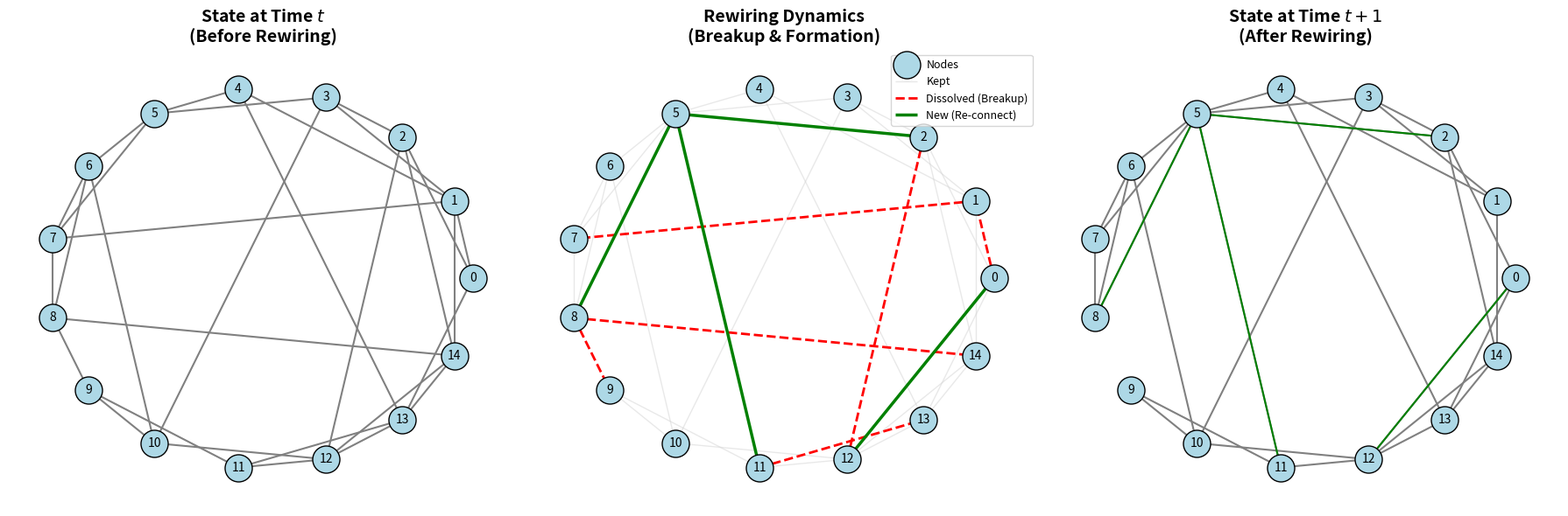

Source code (Python):
# -*- codeing = utf-8 -*-
# @time :2026/1/29 20:19
# @author: vicm
# @file:network_remake.py
# @software:PyCharm

import matplotlib.pyplot as plt
import networkx as nx
import random

# --- 1. 设置模拟参数
N = 15              # 节点数
k = 4               # 平均度
p_rewire = 0.2      # 初始构建的小世界重连概率
breakup_prob = 0.15 # rewire_prob

# --- 2. 初始化网络
G = nx.watts_strogatz_graph(n=N, k=k, p=p_rewire, seed=42)
pos = nx.circular_layout(G)

# --- 3. 模拟 evolve_network 的逻辑并记录变化 ---
edges_original = list(G.edges())
edges_removed = []
edges_added = []

# 3.1 断边逻辑 (复制您的代码逻辑)
for u, v in edges_original:
    if random.random() < breakup_prob:
        edges_removed.append((u, v))

# 3.2 重连逻辑 (复制您的代码逻辑)
num_new = int(len(edges_original) * breakup_prob)
potential_new_edges = []
while len(edges_added) < num_new:
    u, v = random.sample(range(N), 2)
    if u != v and not G.has_edge(u, v) and (u, v) not in edges_added and (v, u) not in edges_added:
        if (u, v) not in edges_original and (v, u) not in edges_original: # 确保不是刚断开的边
             edges_added.append((u, v))

# --- 4. 绘图 ---
fig, axes = plt.subplots(1, 3, figsize=(18, 6))

# 通用绘图函数
def draw_base_nodes(ax, title):
    nx.draw_networkx_nodes(G, pos, node_color='lightblue', node_size=500, ax=ax, edgecolors='black')
    nx.draw_networkx_labels(G, pos, font_size=10, ax=ax)
    ax.set_title(title, fontsize=14, fontweight='bold')
    ax.axis('off')

# [图1] 原始状态 (Time t)
draw_base_nodes(axes[0], "State at Time $t$\n(Before Rewiring)")
nx.draw_networkx_edges(G, pos, edgelist=edges_original, edge_color='gray', width=1.5, ax=axes[0])

# [图2] 重组动态 (Dynamics)
draw_base_nodes(axes[1], "Rewiring Dynamics\n(Breakup & Formation)")
# 画保留的边
edges_kept = [e for e in edges_original if e not in edges_removed]
nx.draw_networkx_edges(G, pos, edgelist=edges_kept, edge_color='lightgray', width=1.0, alpha=0.5, ax=axes[1])
# 画断裂的边 (红色虚线)
nx.draw_networkx_edges(G, pos, edgelist=edges_removed, edge_color='red', width=2.0, style='dashed', ax=axes[1], label='Dissolved')
# 画新增的边 (绿色实线)
nx.draw_networkx_edges(G, pos, edgelist=edges_added, edge_color='green', width=2.5, ax=axes[1], label='Formed')
# 添加图例
axes[1].legend(['Nodes', 'Kept', 'Dissolved (Breakup)', 'New (Re-connect)'], loc='upper right', fontsize=9)

# [图3] 最终状态 (Time t+1)
draw_base_nodes(axes[2], "State at Time $t+1$\n(After Rewiring)")
# 构建新图的边列表
final_edges = edges_kept + edges_added
nx.draw_networkx_edges(G, pos, edgelist=final_edges, edge_color='gray', width=1.5, ax=axes[2])
# 可以高亮新边一下，让人看清楚
nx.draw_networkx_edges(G, pos, edgelist=edges_added, edge_color='green', width=1.5, ax=axes[2])

plt.tight_layout()
plt.savefig("Network_Dynamics.tiff", dpi=300, format='tiff', bbox_inches='tight')
plt.show()
